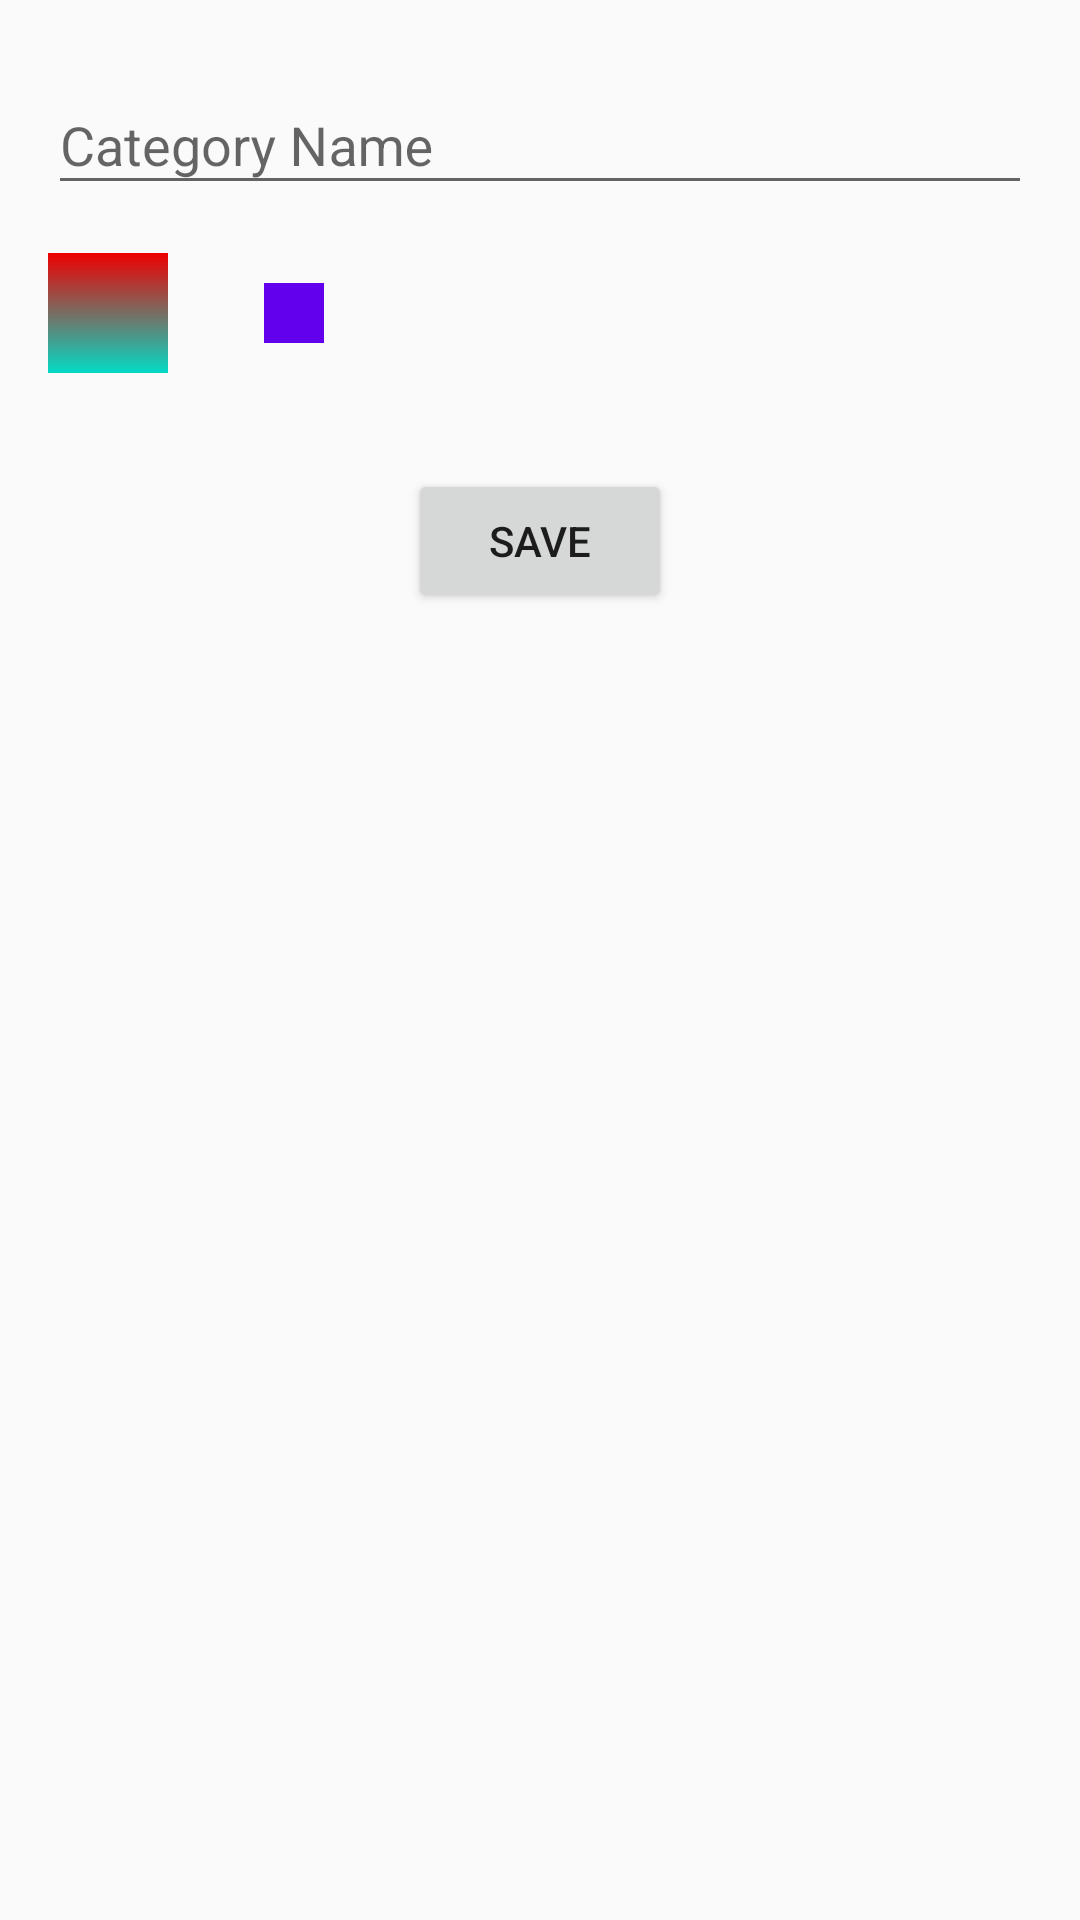

Here is an Android app screen rendered from its layout file. Give the layout XML and the strings, colors and styles it references.
<!-- AndroidManifest.xml: application theme AppTheme -->
<!-- res/layout/activity_add_category.xml -->
<?xml version="1.0" encoding="utf-8"?>
<androidx.constraintlayout.widget.ConstraintLayout xmlns:android="http://schemas.android.com/apk/res/android"
    xmlns:app="http://schemas.android.com/apk/res-auto"
    xmlns:tools="http://schemas.android.com/tools"
    android:layout_width="match_parent"
    android:layout_height="match_parent"
    tools:context=".view.AddCategoryActivity">

    <com.google.android.material.textfield.TextInputLayout
        android:id="@+id/tilCategory"
        android:layout_width="match_parent"
        android:layout_height="wrap_content"
        android:layout_margin="16dp"
        app:layout_constraintStart_toStartOf="parent"
        app:layout_constraintTop_toTopOf="parent">

        <com.google.android.material.textfield.TextInputEditText
            android:id="@+id/txtCategoryName"
            android:layout_width="match_parent"
            android:layout_height="wrap_content"
            android:hint="Category Name" />
    </com.google.android.material.textfield.TextInputLayout>

    <TextView
        android:id="@+id/txtColor"
        android:layout_width="20dp"
        android:layout_height="20dp"
        android:layout_marginStart="32dp"
        android:background="@color/colorPrimary"
        app:layout_constraintBottom_toBottomOf="@+id/ivColorPicker"
        app:layout_constraintStart_toEndOf="@+id/ivColorPicker"
        app:layout_constraintTop_toTopOf="@+id/ivColorPicker" />

    <ImageView
        android:id="@+id/ivColorPicker"
        android:layout_width="40dp"
        android:layout_height="40dp"
        android:layout_marginTop="16dp"
        android:background="@drawable/gradient"
        app:layout_constraintStart_toStartOf="@+id/tilCategory"
        app:layout_constraintTop_toBottomOf="@+id/tilCategory"
        app:srcCompat="@drawable/ic_color_lens_black_24dp" />

    <Button
        android:id="@+id/btnSave"
        android:layout_width="wrap_content"
        android:layout_height="wrap_content"
        android:layout_marginTop="32dp"
        android:text="@string/save"
        app:layout_constraintLeft_toLeftOf="parent"
        app:layout_constraintRight_toRightOf="parent"
        app:layout_constraintTop_toBottomOf="@+id/ivColorPicker" />

</androidx.constraintlayout.widget.ConstraintLayout>
<!-- resources referenced by this layout -->
<resources>
  <color name="colorPrimary">#6200EE</color>
  <!-- drawable gradient (drawable) -->
  <?xml version="1.0" encoding="utf-8"?>
  <shape xmlns:android="http://schemas.android.com/apk/res/android"
      android:shape="rectangle">
      <gradient
          android:startColor="@color/deleteTaskColor"
          android:endColor="@color/colorAccent"
          android:angle="-270" />
  </shape>
  <string name="save">Save</string>
  <style name="AppTheme" parent="Theme.AppCompat.Light.NoActionBar">
  
          
          <item name="bottomSheetDialogTheme">@style/AppBottomSheetDialogTheme</item>
  
          <item name="colorPrimary">@color/colorPrimary</item>
          <item name="colorPrimaryDark">@color/colorPrimaryDark</item>
          <item name="colorAccent">@color/colorAccent</item>
      </style>
  <color name="deleteTaskColor">#EE0000</color>
  <color name="colorAccent">#03DAC5</color>
  <style name="AppBottomSheetDialogTheme" parent="Theme.Design.Light.BottomSheetDialog">
          <item name="bottomSheetStyle">@style/AppModalStyle</item>
      </style>
  <color name="colorPrimaryDark">#3700B3</color>
  <style name="AppModalStyle" parent="Widget.Design.BottomSheet.Modal">
          <item name="android:background">@drawable/bottom_sheet_dialog</item>
      </style>
  <!-- drawable bottom_sheet_dialog (drawable) -->
  <?xml version="1.0" encoding="utf-8"?>
   <shape xmlns:android="http://schemas.android.com/apk/res/android"
          android:shape="rectangle">
          <solid android:color="@android:color/white"/>
          <corners android:topLeftRadius="16dp"
              android:topRightRadius="16dp"/>
  </shape>
</resources>
